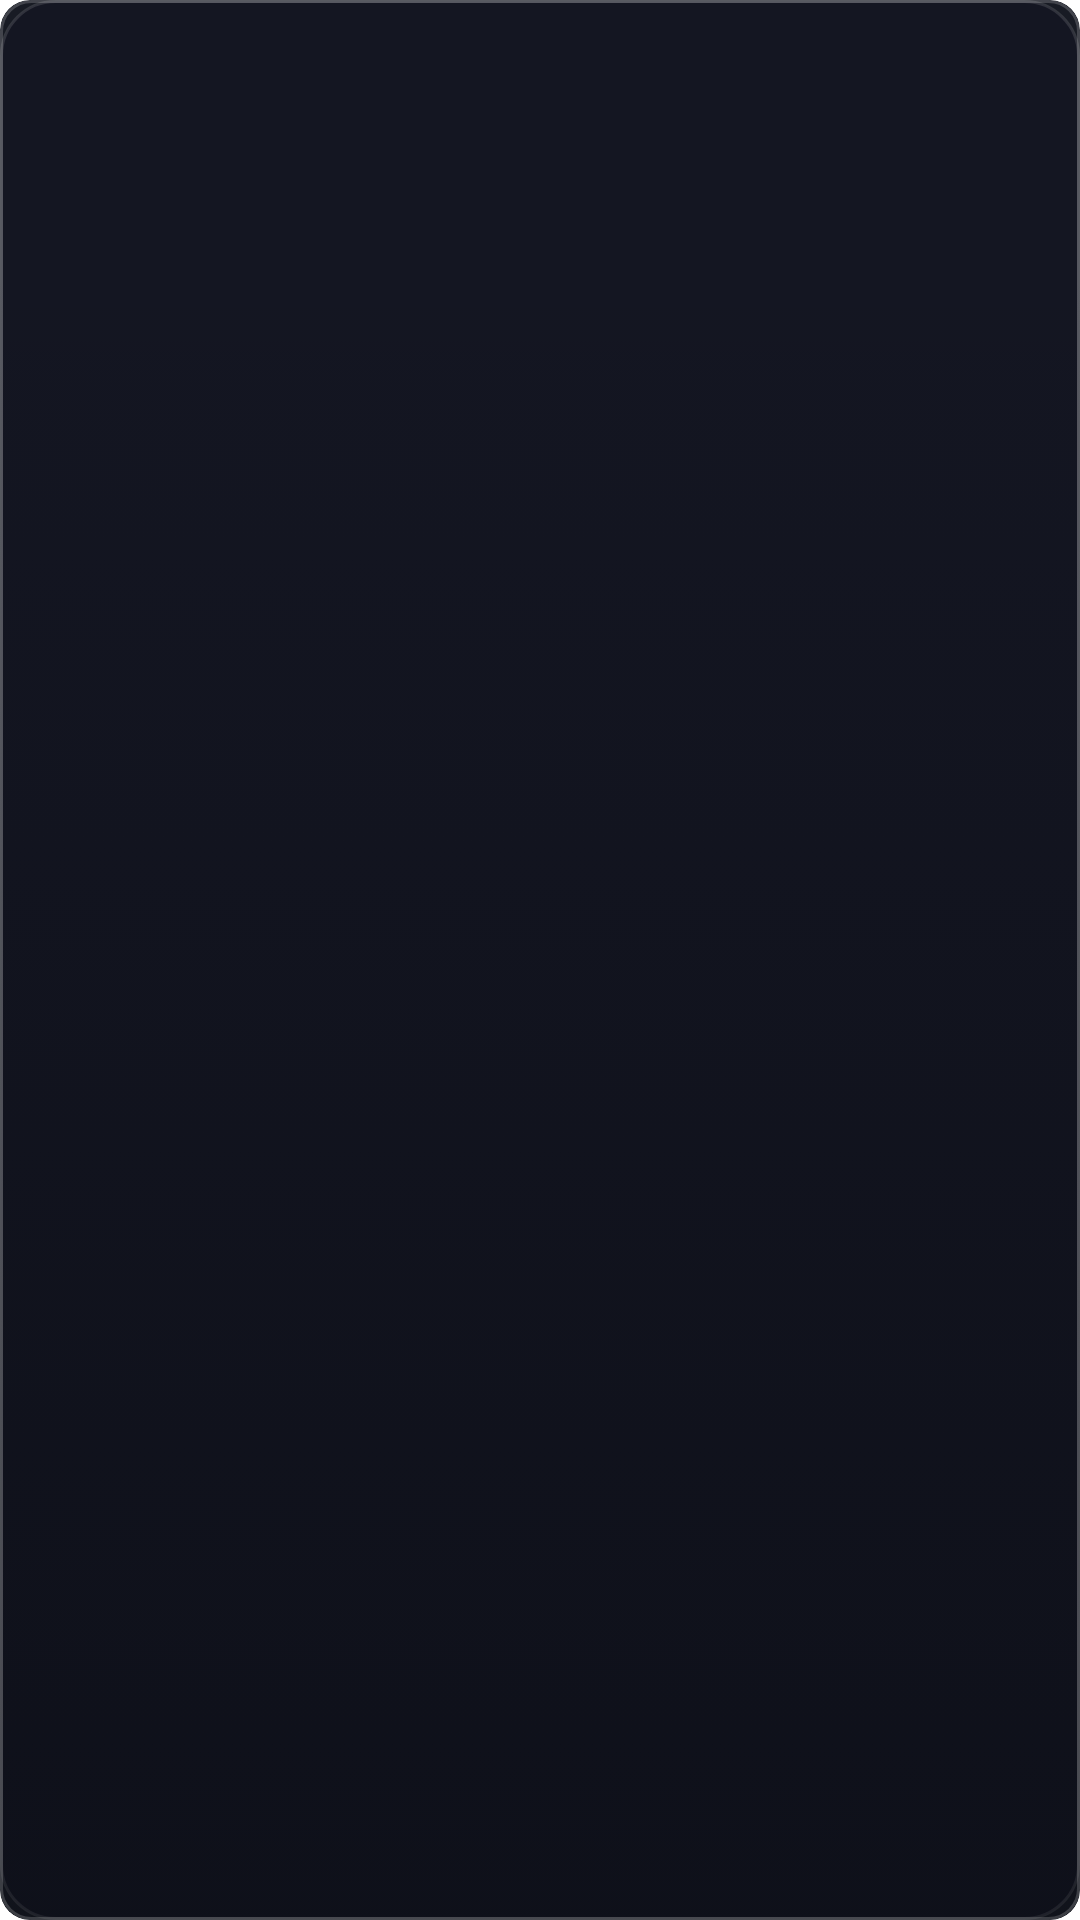

Write the Android layout XML for this screen, with the resource values it uses.
<!-- AndroidManifest.xml: application theme Theme.Leanback.Fullscreen -->
<!-- res/layout/view_shelf_card.xml -->
<?xml version="1.0" encoding="utf-8"?>
<androidx.cardview.widget.CardView xmlns:android="http://schemas.android.com/apk/res/android"
    xmlns:app="http://schemas.android.com/apk/res-auto"
    android:id="@+id/cardRoot"
    android:layout_width="200dp"
    android:layout_height="112dp"
    android:layout_marginStart="8dp"
    android:layout_marginEnd="8dp"
    android:layout_marginTop="6dp"
    android:layout_marginBottom="6dp"
    app:cardCornerRadius="10dp"
    app:cardElevation="6dp"
    app:cardPreventCornerOverlap="false"
    app:cardBackgroundColor="#181B24"
    android:clipToOutline="true"
    android:focusable="true"
    android:clickable="true">

    <FrameLayout
        android:layout_width="match_parent"
        android:layout_height="match_parent"
        android:clipToOutline="true"
        android:duplicateParentState="true">

        
        <LinearLayout
            android:id="@+id/fallbackBox"
            android:layout_width="match_parent"
            android:layout_height="match_parent"
            android:orientation="vertical"
            android:gravity="center"
            android:paddingStart="14dp"
            android:paddingEnd="14dp"
            android:paddingTop="10dp"
            android:paddingBottom="10dp"
            android:background="@drawable/bg_apple_tv_card">

            <TextView
                android:id="@+id/tvFallbackTitle"
                android:layout_width="wrap_content"
                android:layout_height="wrap_content"
                android:textColor="@color/tvos_text_primary"
                android:textSize="13.5sp"
                android:fontFamily="sans-serif-medium"
                android:gravity="center"
                android:maxLines="2"
                android:ellipsize="end" />
        </LinearLayout>

        
        <ImageView
            android:id="@+id/ivThumbnail"
            android:layout_width="match_parent"
            android:layout_height="match_parent"
            android:scaleType="centerCrop"
            android:contentDescription="Media Thumbnail" />

        
        <LinearLayout
            android:id="@+id/infoContainer"
            android:layout_width="match_parent"
            android:layout_height="wrap_content"
            android:layout_gravity="bottom"
            android:orientation="vertical"
            android:background="@drawable/bg_shelf_card_scrim"
            android:paddingStart="12dp"
            android:paddingEnd="12dp"
            android:paddingTop="24dp"
            android:paddingBottom="10dp"
            android:visibility="gone">

            <TextView
                android:id="@+id/tvTitle"
                android:layout_width="match_parent"
                android:layout_height="wrap_content"
                android:textColor="@color/tvos_text_primary"
                android:textSize="11.5sp"
                android:fontFamily="sans-serif-medium"
                android:maxLines="2"
                android:lineSpacingExtra="1dp"
                android:ellipsize="end" />

            <TextView
                android:id="@+id/tvSubtitle"
                android:layout_width="match_parent"
                android:layout_height="wrap_content"
                android:layout_marginTop="2dp"
                android:textColor="@color/tvos_text_secondary"
                android:textSize="9.5sp"
                android:fontFamily="sans-serif"
                android:singleLine="true"
                android:ellipsize="end" />
        </LinearLayout>

        
        <FrameLayout
            android:id="@+id/watchedBadge"
            android:layout_width="22dp"
            android:layout_height="22dp"
            android:layout_gravity="top|end"
            android:layout_marginTop="8dp"
            android:layout_marginEnd="8dp"
            android:background="@drawable/bg_card_watched_badge"
            android:elevation="4dp"
            android:visibility="gone">

            <ImageView
                android:layout_width="13dp"
                android:layout_height="13dp"
                android:layout_gravity="center"
                android:src="@drawable/ic_check"
                android:tint="@color/tvos_ink_dark"
                android:contentDescription="Watched" />
        </FrameLayout>

        
        <FrameLayout
            android:id="@+id/progressContainer"
            android:layout_width="match_parent"
            android:layout_height="3.5dp"
            android:layout_gravity="bottom"
            android:layout_marginStart="10dp"
            android:layout_marginEnd="10dp"
            android:layout_marginBottom="8dp"
            android:elevation="4dp"
            android:visibility="gone">

            <View
                android:layout_width="match_parent"
                android:layout_height="match_parent"
                android:background="@drawable/bg_progress_track_tvos" />

            <View
                android:id="@+id/progressFill"
                android:layout_width="0dp"
                android:layout_height="match_parent"
                android:background="@drawable/bg_progress_fill_tvos" />
        </FrameLayout>

        
        <View
            android:layout_width="match_parent"
            android:layout_height="match_parent"
            android:duplicateParentState="true"
            android:background="@drawable/bg_apple_tv_card_border" />

    </FrameLayout>
</androidx.cardview.widget.CardView>
<!-- resources referenced by this layout -->
<resources>
  <color name="tvos_ink_dark">#0C0E12</color>
  <color name="tvos_text_primary">#F5F6FA</color>
  <color name="tvos_text_secondary">#C7CAD4</color>
  <!-- drawable bg_apple_tv_card (drawable) -->
  <?xml version="1.0" encoding="utf-8"?>
  <selector xmlns:android="http://schemas.android.com/apk/res/android">
      <item android:state_focused="true">
          <shape android:shape="rectangle">
              <corners android:radius="18dp" />
              <solid android:color="#252838" />
              <stroke android:width="2.5dp" android:color="#FFFFFF" />
          </shape>
      </item>
      <item android:state_pressed="true">
          <shape android:shape="rectangle">
              <corners android:radius="18dp" />
              <solid android:color="#2E3246" />
              <stroke android:width="2.5dp" android:color="#FFFFFF" />
          </shape>
      </item>
      <item>
          <shape android:shape="rectangle">
              <corners android:radius="18dp" />
              <solid android:color="#141622" />
              <stroke android:width="1dp" android:color="#1FFFFFFF" />
          </shape>
      </item>
  </selector>
  <!-- drawable bg_card_watched_badge (drawable) -->
  <?xml version="1.0" encoding="utf-8"?>
  <shape xmlns:android="http://schemas.android.com/apk/res/android"
      android:shape="oval">
      <solid android:color="@color/tvos_white_focus" />
      <stroke
          android:width="1dp"
          android:color="#FFFFFFFF" />
  </shape>
  <!-- drawable bg_progress_fill_tvos (drawable) -->
  <?xml version="1.0" encoding="utf-8"?>
  <shape xmlns:android="http://schemas.android.com/apk/res/android"
      android:shape="rectangle">
      <corners android:radius="2dp" />
      <solid android:color="@color/tvos_progress_fill" />
  </shape>
  <!-- drawable bg_progress_track_tvos (drawable) -->
  <?xml version="1.0" encoding="utf-8"?>
  <shape xmlns:android="http://schemas.android.com/apk/res/android"
      android:shape="rectangle">
      <corners android:radius="2dp" />
      <solid android:color="@color/tvos_progress_track" />
  </shape>
  <!-- drawable bg_shelf_card_scrim (drawable) -->
  <?xml version="1.0" encoding="utf-8"?>
  <shape xmlns:android="http://schemas.android.com/apk/res/android"
      android:shape="rectangle">
      <gradient
          android:angle="270"
          android:startColor="#00000000"
          android:centerColor="#88000000"
          android:endColor="#F205070B"
          android:type="linear" />
  </shape>
  <!-- drawable ic_check (drawable) -->
  <vector xmlns:android="http://schemas.android.com/apk/res/android"
      android:width="20dp"
      android:height="20dp"
      android:viewportWidth="24"
      android:viewportHeight="24">
      <path
          android:fillColor="#818CF8"
          android:pathData="M9,16.17L4.83,12l-1.42,1.41L9,19 21,7l-1.41,-1.41z"/>
  </vector>
  <style name="Theme.Leanback.Fullscreen" parent="Theme.Leanback">
          <item name="android:windowNoTitle">true</item>
          <item name="android:windowActionBar">false</item>
          <item name="android:windowFullscreen">true</item>
          <item name="android:windowContentOverlay">@null</item>
      </style>
  <color name="tvos_rim_focus">#EBFFFFFF</color>
  <color name="tvos_rim_subtle">#2EFFFFFF</color>
  <color name="tvos_white_focus">#F5F6FA</color>
  <color name="tvos_progress_fill">#F2FFFFFF</color>
  <color name="tvos_progress_track">#42FFFFFF</color>
</resources>
